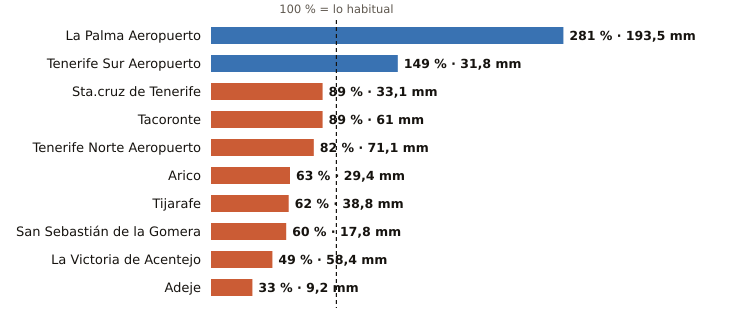

The table this chart was drawn from, first rows:
estacion, provincia, indicativo, mm_otono, referencia_mm, pct, periodo_referencia, hasta, hora
La Palma Aeropuerto, Santa Cruz de Tenerife, C139E, 193.5, 68.8, 281, 1991-2020, 2026-11-07, 20
Tenerife Sur Aeropuerto, Santa Cruz de Tenerife, C429I, 31.8, 21.3, 149, 1991-2020, 2026-11-07, 20
Sta.cruz de Tenerife, Santa Cruz de Tenerife, C449C, 33.1, 37.1, 89, 1991-2020, 2026-11-07, 20
Tacoronte, Santa Cruz de Tenerife, C458A, 61.0, 68.4, 89, 1991-2025, 2026-11-07, 19
Tenerife Norte Aeropuerto, Santa Cruz de Tenerife, C447A, 71.1, 86.9, 82, 1991-2020, 2026-11-07, 20
Arico, Santa Cruz de Tenerife, C428T, 29.4, 46.7, 63, 2009-2025, 2026-11-07, 19
Tijarafe, Santa Cruz de Tenerife, C117Z, 38.8, 62.4, 62, 2009-2025, 2026-11-07, 20
San Sebastián de la Gomera, Santa Cruz de Tenerife, C329Z, 17.8, 29.6, 60, 1991-2020, 2026-11-07, 20
La Victoria de Acentejo, Santa Cruz de Tenerife, C457I, 58.4, 118.7, 49, 2009-2025, 2026-11-07, 20
Adeje, Santa Cruz de Tenerife, C419X, 9.2, 27.7, 33, 1991-2020, 2026-11-07, 17
